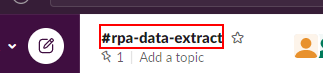
Task: NFramework enabled
Workflow: CustomSets

Step 1: Click on the push button 'rpa-data-extract' in window 'Slack | rpa-data-extract | RPA Talend Data Extract' (slack.exe)

Step 2: Wait on the push button 'rpa-data-extract' in window 'Slack | rpa-data-extract | RPA Talend Data Extract' (slack.exe) (same screen as step 1) (repeated 2 times)
